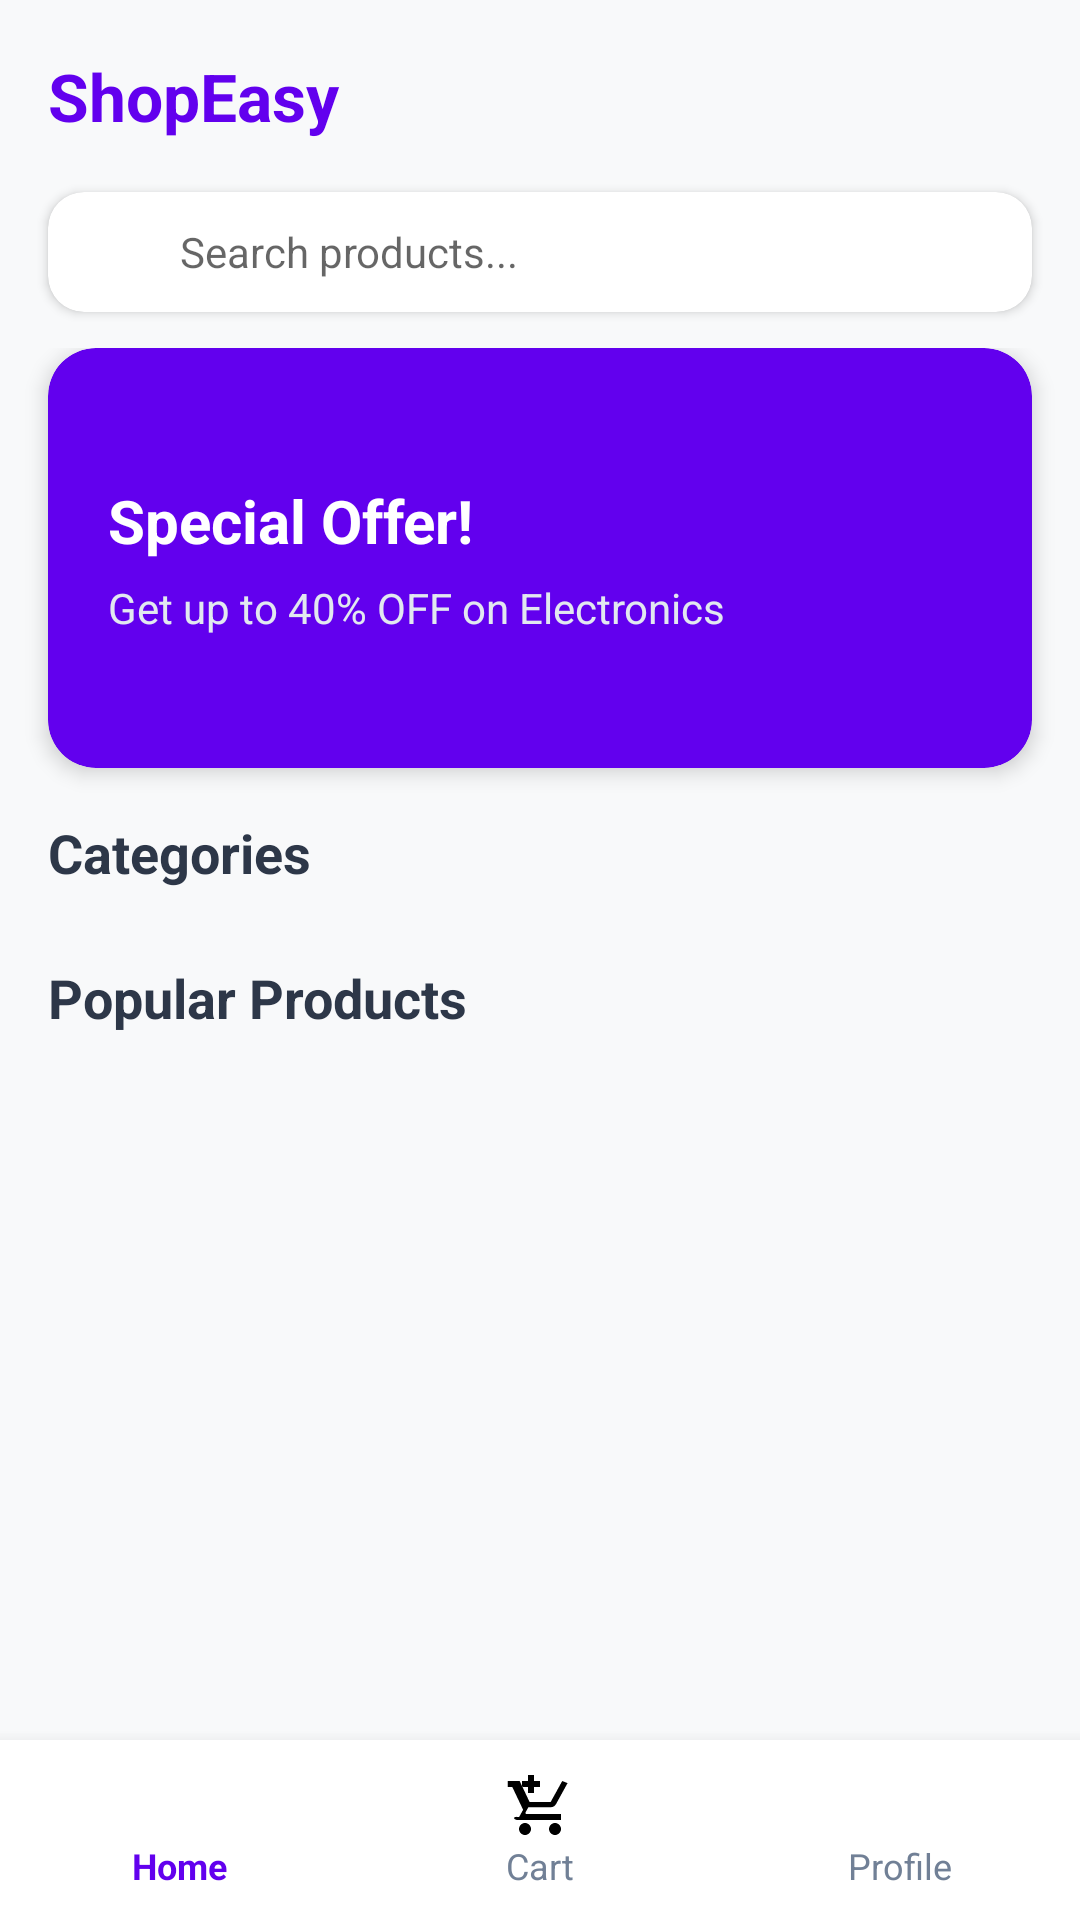

Write the Android layout XML for this screen, with the resource values it uses.
<!-- AndroidManifest.xml: application theme Theme.MagazinOnline -->
<!-- res/layout/activity_main.xml -->
<?xml version="1.0" encoding="utf-8"?>
<androidx.constraintlayout.widget.ConstraintLayout xmlns:android="http://schemas.android.com/apk/res/android"
    xmlns:app="http://schemas.android.com/apk/res-auto"
    android:layout_width="match_parent"
    android:layout_height="match_parent"
    android:background="@color/background_light">

    
    <LinearLayout
        android:id="@+id/headerLayout"
        android:layout_width="0dp"
        android:layout_height="wrap_content"
        android:orientation="horizontal"
        android:padding="16dp"
        android:gravity="center_vertical"
        app:layout_constraintTop_toTopOf="parent"
        app:layout_constraintStart_toStartOf="parent"
        app:layout_constraintEnd_toEndOf="parent">

        <TextView
            android:layout_width="0dp"
            android:layout_height="wrap_content"
            android:layout_weight="1"
            android:text="ShopEasy"
            android:textColor="@color/colorPrimary"
            android:textSize="22sp"
            android:textStyle="bold" />

        <ImageView
            android:id="@+id/ivProfileIcon"
            android:layout_width="32dp"
            android:layout_height="32dp"
            android:src="@drawable/ic_profile"
            android:contentDescription="Profile"
            android:clickable="true"
            android:focusable="true"
            android:background="?attr/selectableItemBackgroundBorderless" />
    </LinearLayout>

    
    <androidx.cardview.widget.CardView
        android:id="@+id/searchCard"
        android:layout_width="0dp"
        android:layout_height="wrap_content"
        android:layout_marginHorizontal="16dp"
        app:cardCornerRadius="12dp"
        app:cardElevation="2dp"
        app:layout_constraintTop_toBottomOf="@id/headerLayout"
        app:layout_constraintStart_toStartOf="parent"
        app:layout_constraintEnd_toEndOf="parent">

        <LinearLayout
            android:layout_width="match_parent"
            android:layout_height="wrap_content"
            android:orientation="horizontal"
            android:paddingHorizontal="12dp"
            android:paddingVertical="8dp"
            android:gravity="center_vertical">

            <ImageView
                android:layout_width="24dp"
                android:layout_height="24dp"
                android:src="@drawable/ic_search"
                android:contentDescription="Search" />

            <EditText
                android:id="@+id/etSearch"
                android:layout_width="0dp"
                android:layout_height="wrap_content"
                android:layout_weight="1"
                android:layout_marginStart="8dp"
                android:background="@android:color/transparent"
                android:hint="@string/search_hint"
                android:imeOptions="actionSearch"
                android:inputType="text"
                android:maxLines="1"
                android:textSize="14sp" />

        </LinearLayout>
    </androidx.cardview.widget.CardView>

    
    <androidx.core.widget.NestedScrollView
        android:layout_width="0dp"
        android:layout_height="0dp"
        android:layout_marginTop="12dp"
        app:layout_constraintTop_toBottomOf="@id/searchCard"
        app:layout_constraintBottom_toTopOf="@id/bottomNav"
        app:layout_constraintStart_toStartOf="parent"
        app:layout_constraintEnd_toEndOf="parent">

        <LinearLayout
            android:layout_width="match_parent"
            android:layout_height="wrap_content"
            android:orientation="vertical"
            android:paddingBottom="16dp">

            
            <androidx.cardview.widget.CardView
                android:layout_width="match_parent"
                android:layout_height="140dp"
                android:layout_marginHorizontal="16dp"
                app:cardCornerRadius="16dp"
                app:cardBackgroundColor="@color/colorPrimary"
                app:cardElevation="4dp">

                <LinearLayout
                    android:layout_width="match_parent"
                    android:layout_height="match_parent"
                    android:orientation="vertical"
                    android:gravity="center_vertical"
                    android:padding="20dp">

                    <TextView
                        android:layout_width="wrap_content"
                        android:layout_height="wrap_content"
                        android:text="@string/banner_title"
                        android:textColor="@color/white"
                        android:textSize="20sp"
                        android:textStyle="bold" />

                    <TextView
                        android:layout_width="wrap_content"
                        android:layout_height="wrap_content"
                        android:layout_marginTop="6dp"
                        android:text="@string/banner_subtitle"
                        android:textColor="#E2E8F0"
                        android:textSize="14sp" />

                </LinearLayout>
            </androidx.cardview.widget.CardView>

            
            <TextView
                android:layout_width="match_parent"
                android:layout_height="wrap_content"
                android:layout_marginHorizontal="16dp"
                android:layout_marginTop="16dp"
                android:text="@string/categories"
                android:textColor="@color/text_primary"
                android:textSize="18sp"
                android:textStyle="bold" />

            <androidx.recyclerview.widget.RecyclerView
                android:id="@+id/rvCategories"
                android:layout_width="match_parent"
                android:layout_height="wrap_content"
                android:layout_marginTop="8dp"
                android:paddingHorizontal="12dp"
                android:clipToPadding="false" />

            
            <TextView
                android:layout_width="match_parent"
                android:layout_height="wrap_content"
                android:layout_marginHorizontal="16dp"
                android:layout_marginTop="16dp"
                android:text="@string/popular_products"
                android:textColor="@color/text_primary"
                android:textSize="18sp"
                android:textStyle="bold" />

            <androidx.recyclerview.widget.RecyclerView
                android:id="@+id/rvProducts"
                android:layout_width="match_parent"
                android:layout_height="wrap_content"
                android:layout_marginTop="8dp"
                android:paddingHorizontal="8dp"
                android:nestedScrollingEnabled="false" />

        </LinearLayout>
    </androidx.core.widget.NestedScrollView>

    
    <LinearLayout
        android:id="@+id/bottomNav"
        android:layout_width="0dp"
        android:layout_height="60dp"
        android:orientation="horizontal"
        android:background="@color/card_background"
        android:elevation="8dp"
        app:layout_constraintBottom_toBottomOf="parent"
        app:layout_constraintStart_toStartOf="parent"
        app:layout_constraintEnd_toEndOf="parent">

        <LinearLayout
            android:id="@+id/navHome"
            android:layout_width="0dp"
            android:layout_height="match_parent"
            android:layout_weight="1"
            android:orientation="vertical"
            android:gravity="center"
            android:clickable="true"
            android:focusable="true"
            android:background="?attr/selectableItemBackground">

            <ImageView
                android:layout_width="24dp"
                android:layout_height="24dp"
                android:src="@drawable/ic_home"
                app:tint="@color/colorPrimary"
                android:contentDescription="Home" />

            <TextView
                android:layout_width="wrap_content"
                android:layout_height="wrap_content"
                android:text="Home"
                android:textColor="@color/colorPrimary"
                android:textSize="12sp"
                android:textStyle="bold" />
        </LinearLayout>

        <LinearLayout
            android:id="@+id/navCart"
            android:layout_width="0dp"
            android:layout_height="match_parent"
            android:layout_weight="1"
            android:orientation="vertical"
            android:gravity="center"
            android:clickable="true"
            android:focusable="true"
            android:background="?attr/selectableItemBackground">

            <ImageView
                android:layout_width="24dp"
                android:layout_height="24dp"
                android:src="@drawable/ic_cart"
                android:contentDescription="Cart" />

            <TextView
                android:layout_width="wrap_content"
                android:layout_height="wrap_content"
                android:text="Cart"
                android:textColor="@color/text_secondary"
                android:textSize="12sp" />
        </LinearLayout>

        <LinearLayout
            android:id="@+id/navProfile"
            android:layout_width="0dp"
            android:layout_height="match_parent"
            android:layout_weight="1"
            android:orientation="vertical"
            android:gravity="center"
            android:clickable="true"
            android:focusable="true"
            android:background="?attr/selectableItemBackground">

            <ImageView
                android:layout_width="24dp"
                android:layout_height="24dp"
                android:src="@drawable/ic_profile"
                android:contentDescription="Profile" />

            <TextView
                android:layout_width="wrap_content"
                android:layout_height="wrap_content"
                android:text="Profile"
                android:textColor="@color/text_secondary"
                android:textSize="12sp" />
        </LinearLayout>

    </LinearLayout>

</androidx.constraintlayout.widget.ConstraintLayout>
<!-- resources referenced by this layout -->
<resources>
  <color name="background_light">#F8F9FA</color>
  <color name="card_background">#FFFFFF</color>
  <color name="colorPrimary">#6200EE</color>
  <color name="text_primary">#2D3748</color>
  <color name="text_secondary">#718096</color>
  <color name="white">#FFFFFFFF</color>
  <!-- drawable ic_cart (drawable) -->
  <vector xmlns:android="http://schemas.android.com/apk/res/android"
      android:width="24dp"
      android:height="24dp"
      android:viewportWidth="24"
      android:viewportHeight="24">
      <path
          android:fillColor="@android:color/black"
          android:pathData="M7,18c-1.1,0 -1.99,0.9 -1.99,2s0.89,2 1.99,2 2,-0.9 2,-2 -0.9,-2 -2,-2zM10,2v2h2v2h-2v2H8V6H6V4h2V2h2zM17,18c-1.1,0 -1.99,0.9 -1.99,2s0.89,2 1.99,2 2,-0.9 2,-2 -0.9,-2 -2,-2zM7.16,14.57l0.03,-0.13 0.94,-1.7h7.45c0.75,0 1.41,-0.41 1.75,-1.03l3.86,-7.01L19.42,4h-0.01l-1.1,2 -2.76,5H8.53l-0.13,-0.27L6.16,6l-0.95,-2 -1.94,0 -2,0v2h1.5l3.6,7.59 -1.35,2.44C2.52,15.62 3.24,17 4.5,17H19v-2H7.42c-0.14,0 -0.25,-0.11 -0.26,-0.24z"/>
  </vector>
  <string name="banner_subtitle">Get up to 40% OFF on Electronics</string>
  <string name="banner_title">Special Offer!</string>
  <string name="categories">Categories</string>
  <string name="popular_products">Popular Products</string>
  <string name="search_hint">Search products...</string>
  <style name="Theme.MagazinOnline" parent="Theme.MaterialComponents.DayNight.DarkActionBar">
          
          <item name="colorPrimary">@color/purple_500</item>
          <item name="colorPrimaryVariant">@color/purple_700</item>
          <item name="colorOnPrimary">@color/white</item>
          
          <item name="colorSecondary">@color/teal_200</item>
          <item name="colorSecondaryVariant">@color/teal_700</item>
          <item name="colorOnSecondary">@color/black</item>
          
          <item name="android:statusBarColor">?attr/colorPrimaryVariant</item>
          
      </style>
  <color name="purple_500">#FF6200EE</color>
  <color name="purple_700">#FF3700B3</color>
  <color name="teal_200">#FF03DAC5</color>
  <color name="teal_700">#FF018786</color>
  <color name="black">#FF000000</color>
</resources>
